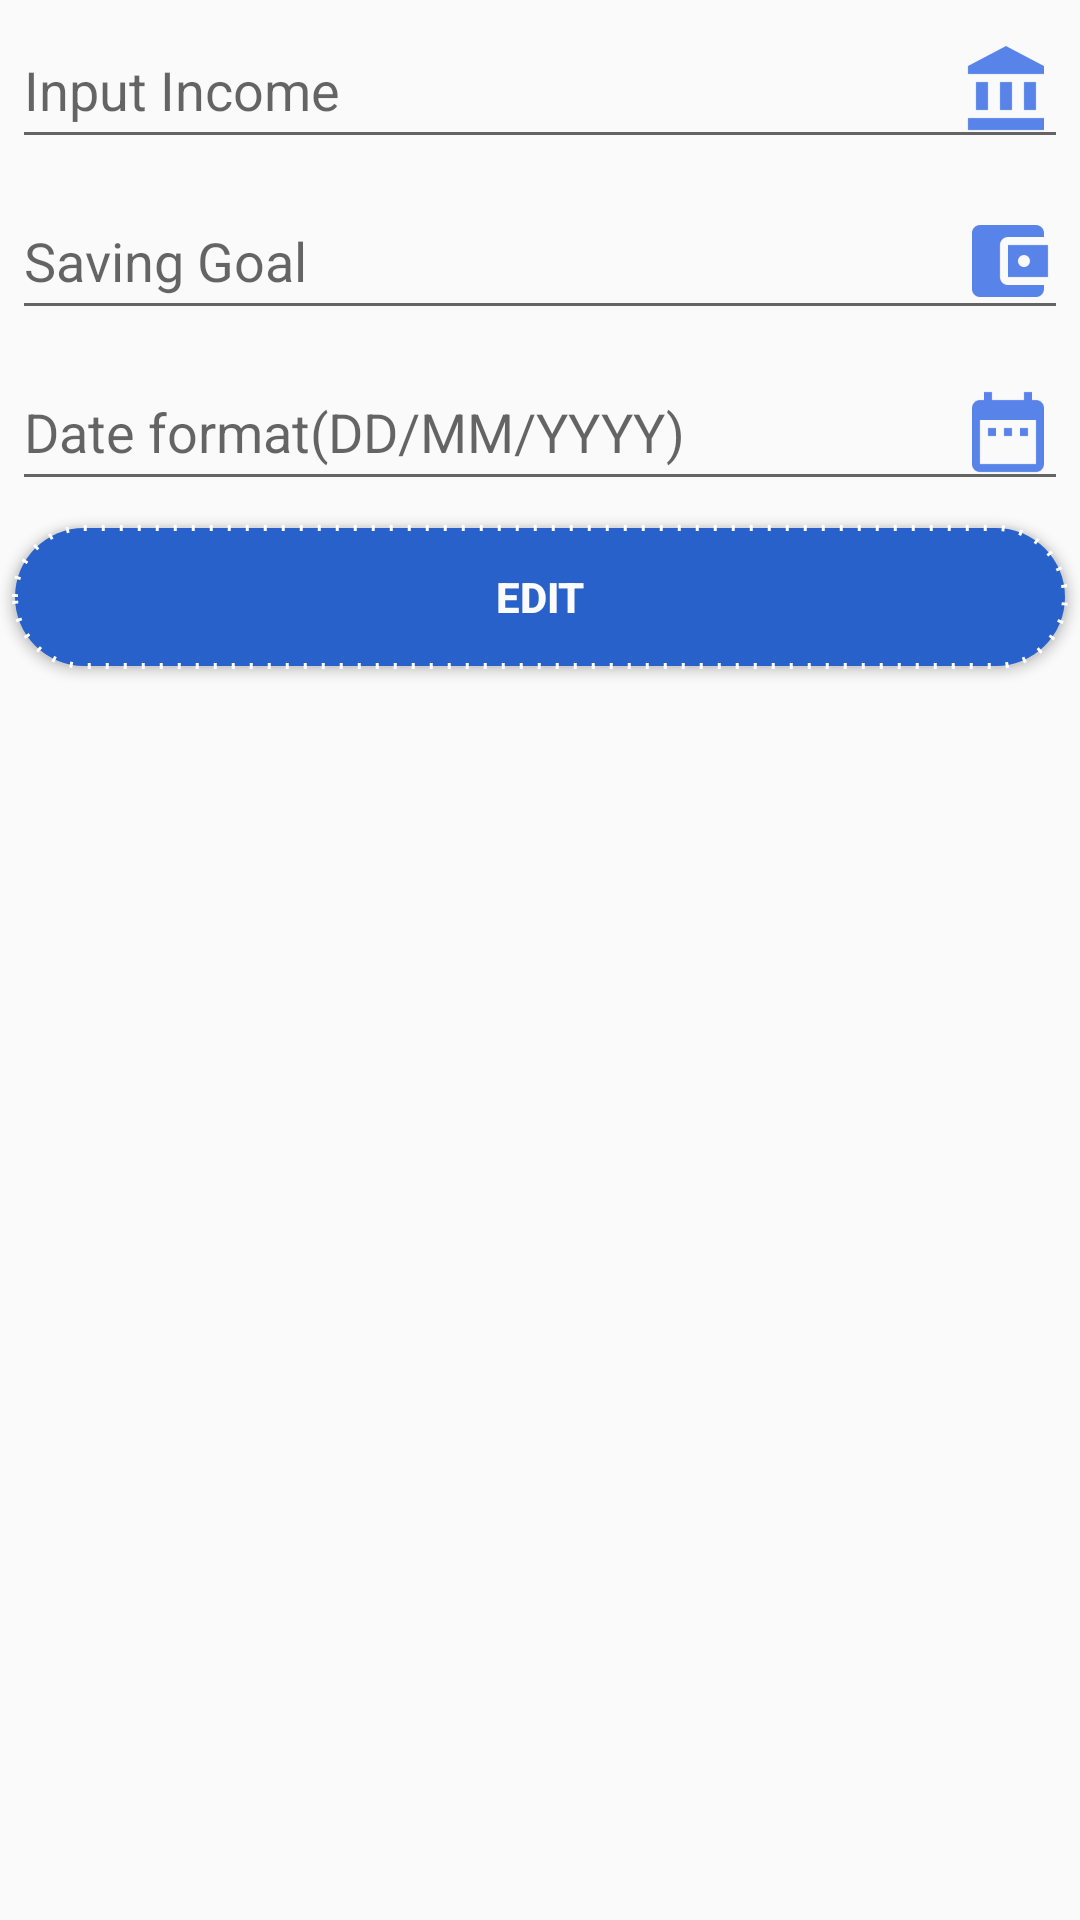

Produce the Android XML layout that renders to this screen, including the resource entries it uses.
<!-- AndroidManifest.xml: application theme AppTheme -->
<!-- res/layout/update_dialog.xml -->
<?xml version="1.0" encoding="utf-8"?>
<LinearLayout xmlns:android="http://schemas.android.com/apk/res/android"
    android:orientation="vertical" android:layout_width="match_parent"
    android:layout_height="match_parent">
    <EditText
        android:id="@+id/input_income"
        android:layout_width="match_parent"
        android:layout_height="wrap_content"
        android:hint="Input Income"
        android:drawableEnd="@drawable/ic_total"
        android:layout_margin="4dp"
        android:textAppearance="@style/Base.TextAppearance.AppCompat.Medium"
        style="@style/Widget.AppCompat.EditText"
        android:inputType="number"
        />

    <EditText
        android:id="@+id/saving_goal"
        android:layout_width="match_parent"
        android:layout_height="wrap_content"
        android:layout_margin="4dp"
        android:hint="Saving Goal"
        android:drawableEnd="@drawable/ic_saving"
        android:textAppearance="@style/Base.TextAppearance.AppCompat.Medium"
        style="@style/Widget.AppCompat.EditText"
        android:inputType="textLongMessage"
        />
    <EditText
        android:id="@+id/set_date"
        android:layout_width="match_parent"
        android:layout_height="wrap_content"
        android:layout_margin="4dp"
        android:hint="Date format(DD/MM/YYYY)"
        android:textAppearance="@style/Base.TextAppearance.AppCompat.Medium"
        android:drawableEnd="@drawable/ic_date"
        style="@style/Widget.AppCompat.EditText"
        android:inputType="textLongMessage"
        />
    <Button
        android:id="@+id/update_income"
        android:layout_width="match_parent"
        android:layout_height="wrap_content"
        android:textStyle="bold"
        android:text="Edit"
        style="@style/Base.TextAppearance.AppCompat.Widget.Button.Colored"
        android:textColor="@color/white"
        android:background="@drawable/circle"
        android:layout_margin="4dp"
        />
</LinearLayout>
<!-- resources referenced by this layout -->
<resources>
  <color name="white">#FFFCFBFB</color>
  <!-- drawable circle (drawable) -->
  <?xml version="1.0" encoding="utf-8"?>
  <shape
      xmlns:android="http://schemas.android.com/apk/res/android"
      android:shape="rectangle">
      <solid android:color="@color/colorAccent"
  
          />
      <corners
          android:radius="700dp"
  
          />
      <stroke
          android:dashGap="5dp"
          android:color="#ffffff"
          android:dashWidth="1dp"
          android:width="2dp"
  
          />
  
  
  </shape>
  <!-- drawable ic_date: png bitmap (drawable-hdpi, 508 bytes) -->
  <!-- drawable ic_saving: png bitmap (drawable-hdpi, 495 bytes) -->
  <!-- drawable ic_total: png bitmap (drawable-hdpi, 528 bytes) -->
  <style name="AppTheme" parent="Theme.AppCompat.Light.DarkActionBar">
          
          <item name="colorPrimary">@color/colorPrimary</item>
          <item name="colorPrimaryDark">@color/colorPrimaryDark</item>
          <item name="colorAccent">@color/colorAccent</item>
      </style>
  <color name="colorAccent">#2861ca</color>
  <color name="colorPrimary">#3F51B5</color>
  <color name="colorPrimaryDark">#303F9F</color>
</resources>
